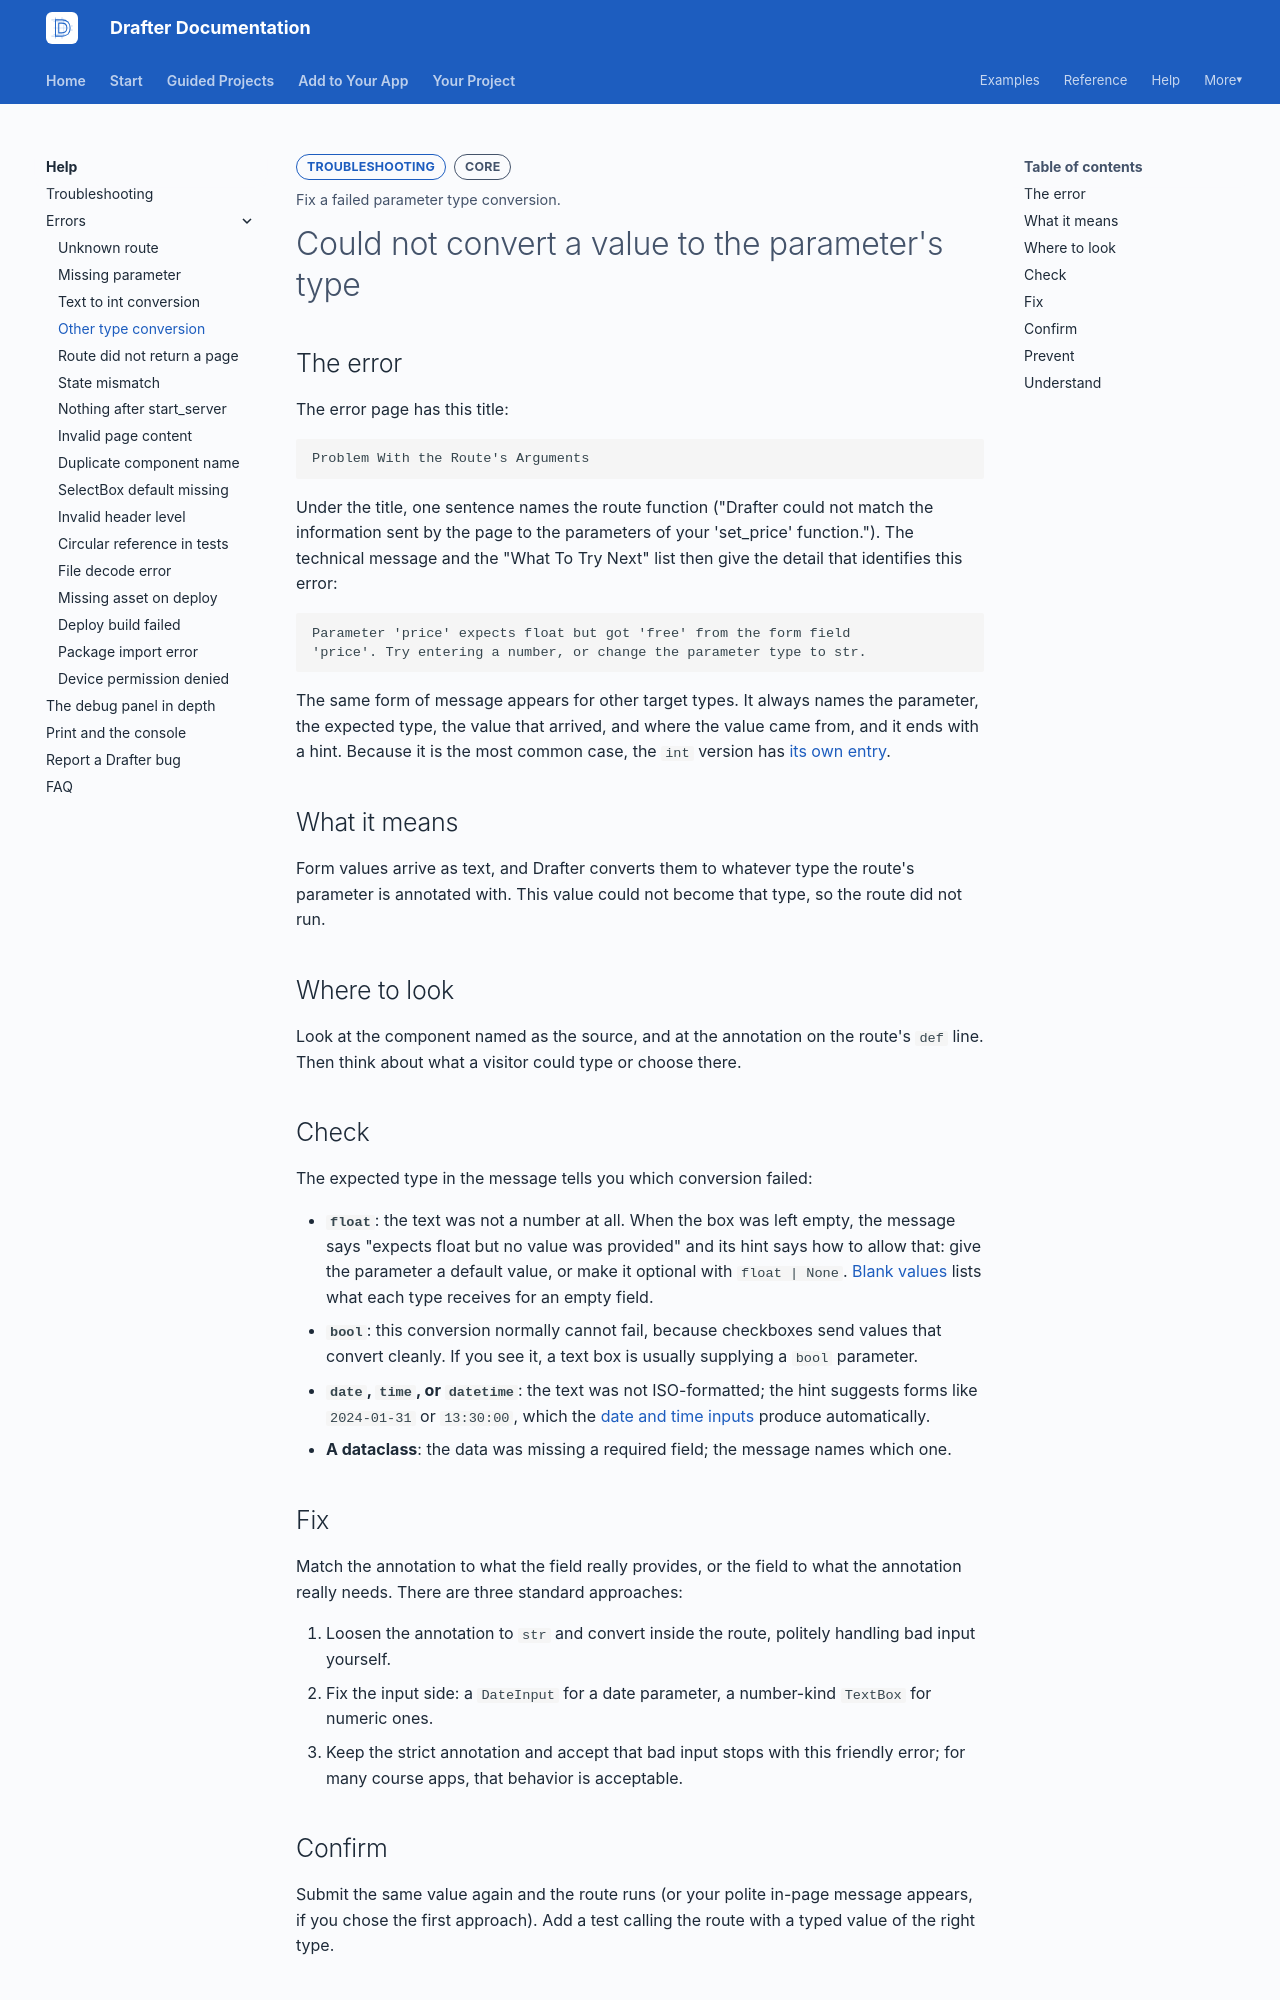

repository: drafter-edu/drafter · page: help/errors/type-conversion-other/index.html · generator: mkdocs

---
page_type: error
title: Could not convert a value to the parameter's type
level: L2
audience: S
priority: P1
prereqs: []
symbols: []
outcome: Fix a failed parameter type conversion.
error_text: "expects float but got"
---

# Could not convert a value to the parameter's type

## The error

The error page has this title:

```text
Problem With the Route's Arguments
```

Under the title, one sentence names the route function ("Drafter
could not match the information sent by the page to the parameters
of your 'set_price' function."). The technical message and the "What
To Try Next" list then give the detail that identifies this error:

```text
Parameter 'price' expects float but got 'free' from the form field
'price'. Try entering a number, or change the parameter type to str.
```

The same form of message appears for other target types. It always
names the parameter, the expected type, the value that arrived, and
where the value came from, and it ends with a hint. Because it is the
most common case, the `int` version has
[its own entry](type-conversion-int.md).

## What it means

Form values arrive as text, and Drafter converts them to whatever
type the route's parameter is annotated with. This value could not
become that type, so the route did not run.

## Where to look

Look at the component named as the source, and at the annotation
on the route's `def` line. Then think about what a visitor could
type or choose there.

## Check

The expected type in the message tells you which conversion failed:

- **`float`**: the text was not a number at all. When the box was
  left empty, the message says "expects float but no value was
  provided" and its hint says how to allow that: give the parameter a
  default value, or make it optional with `float | None`.
  [Blank values](../../reference/route.md#blank-values) lists what
  each type receives for an empty field.
- **`bool`**: this conversion normally cannot fail, because
  checkboxes send values that convert cleanly. If you see it, a text
  box is usually supplying a `bool` parameter.
- **`date`, `time`, or `datetime`**: the text was not ISO-formatted;
  the hint suggests forms like `2024-01-31` or `13:30:00`, which
  the [date and time inputs](../../reference/components/input/dateinput.md)
  produce automatically.
- **A dataclass**: the data was missing a required field; the
  message names which one.
